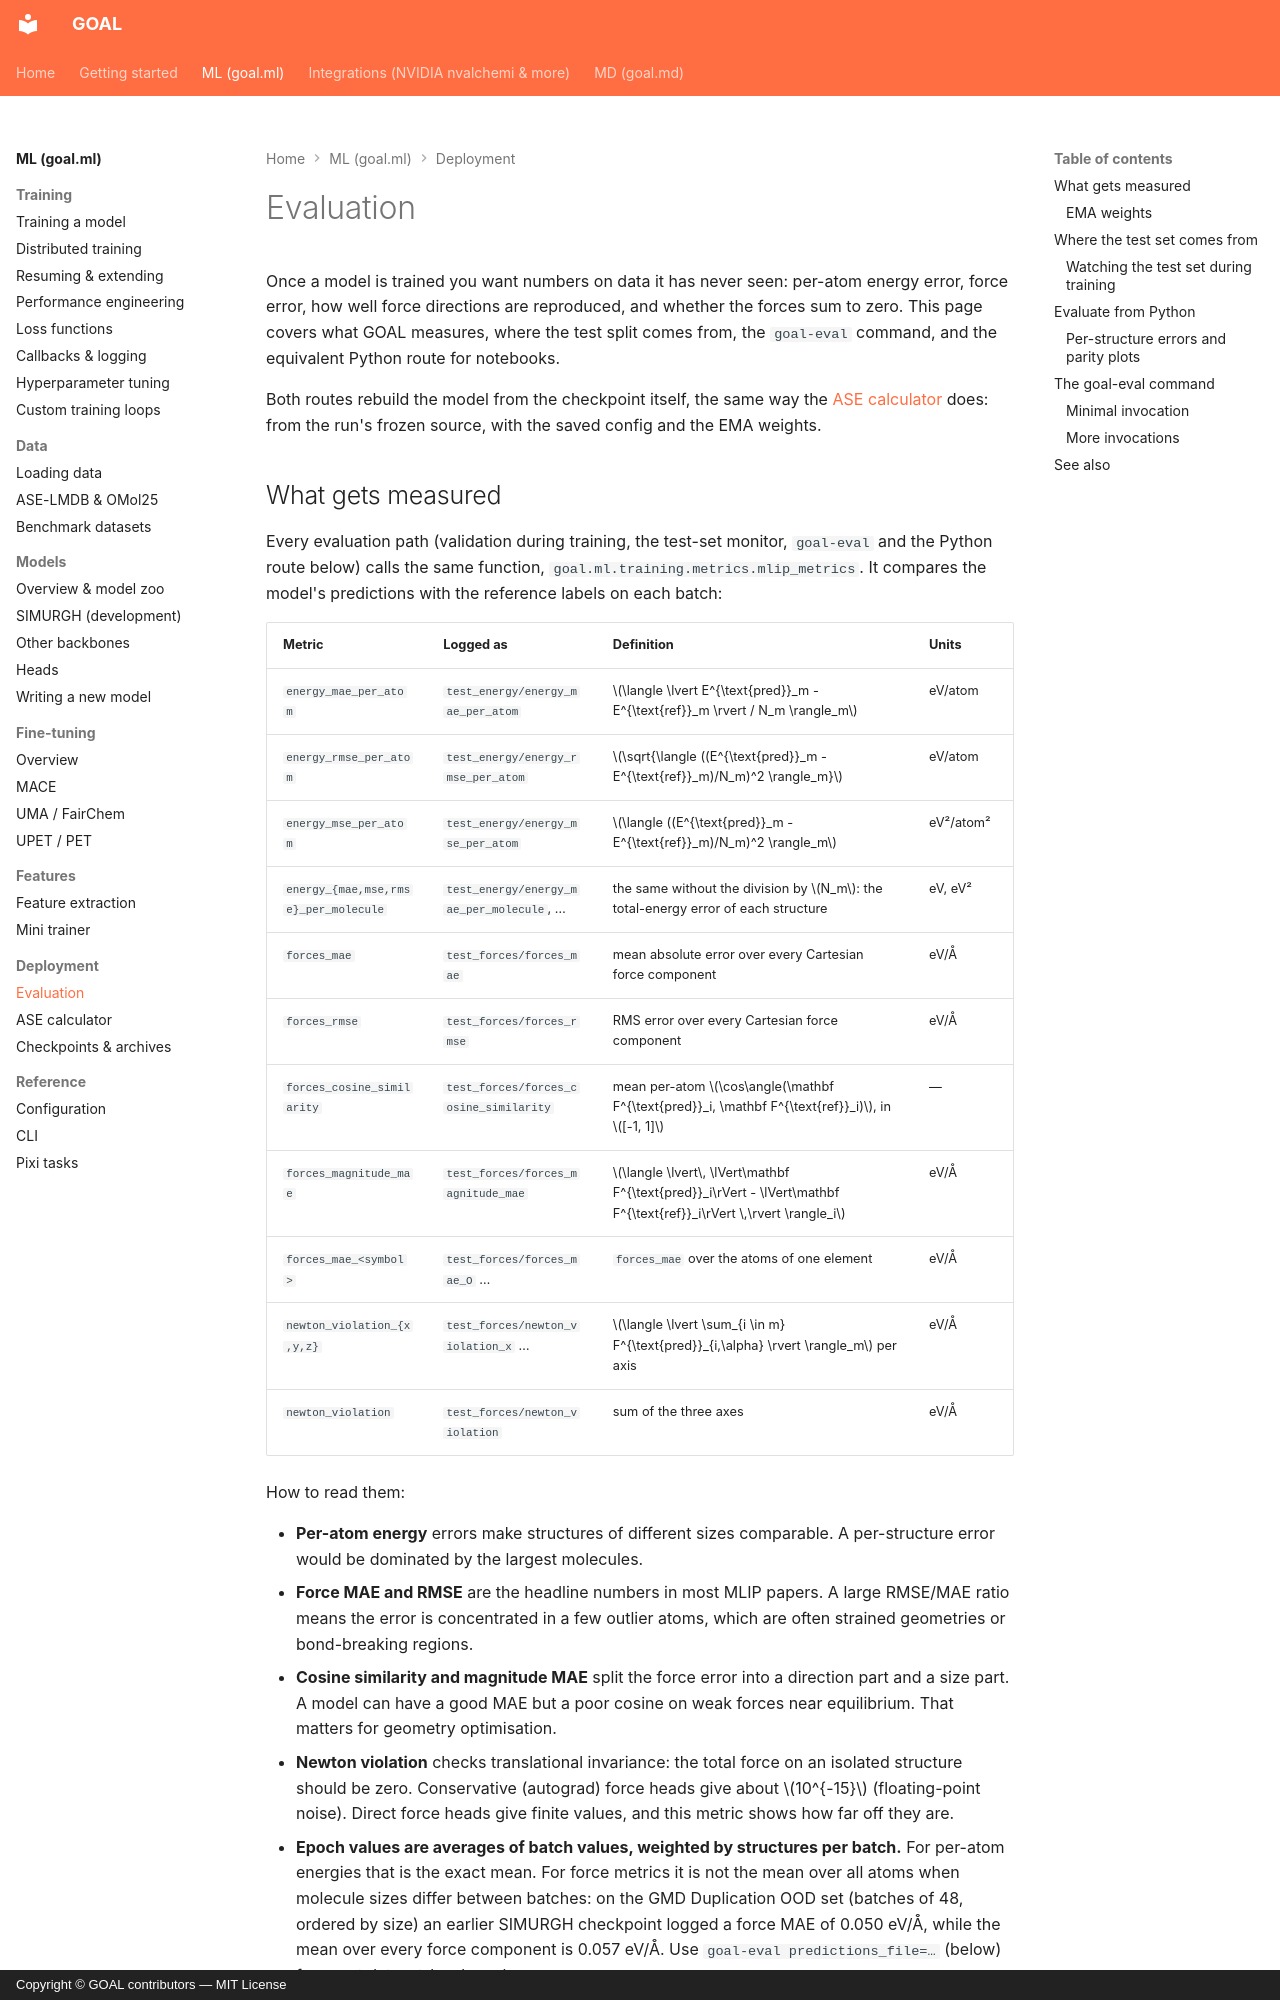

repository: Nourollah/GOAL · page: ml/deployment/evaluation/index.html · generator: mkdocs · copyright: Copyright © GOAL contributors — MIT License

# Evaluation

Once a model is trained you want numbers on data it has never seen: per-atom energy error, force error, how well force directions are reproduced, and whether the forces sum to zero. This page covers what GOAL measures, where the test split comes from, the `goal-eval` command, and the equivalent Python route for notebooks.

Both routes rebuild the model from the checkpoint itself, the same way the [ASE calculator](ase-calculator.md) does: from the run's frozen source, with the saved config and the EMA weights.
